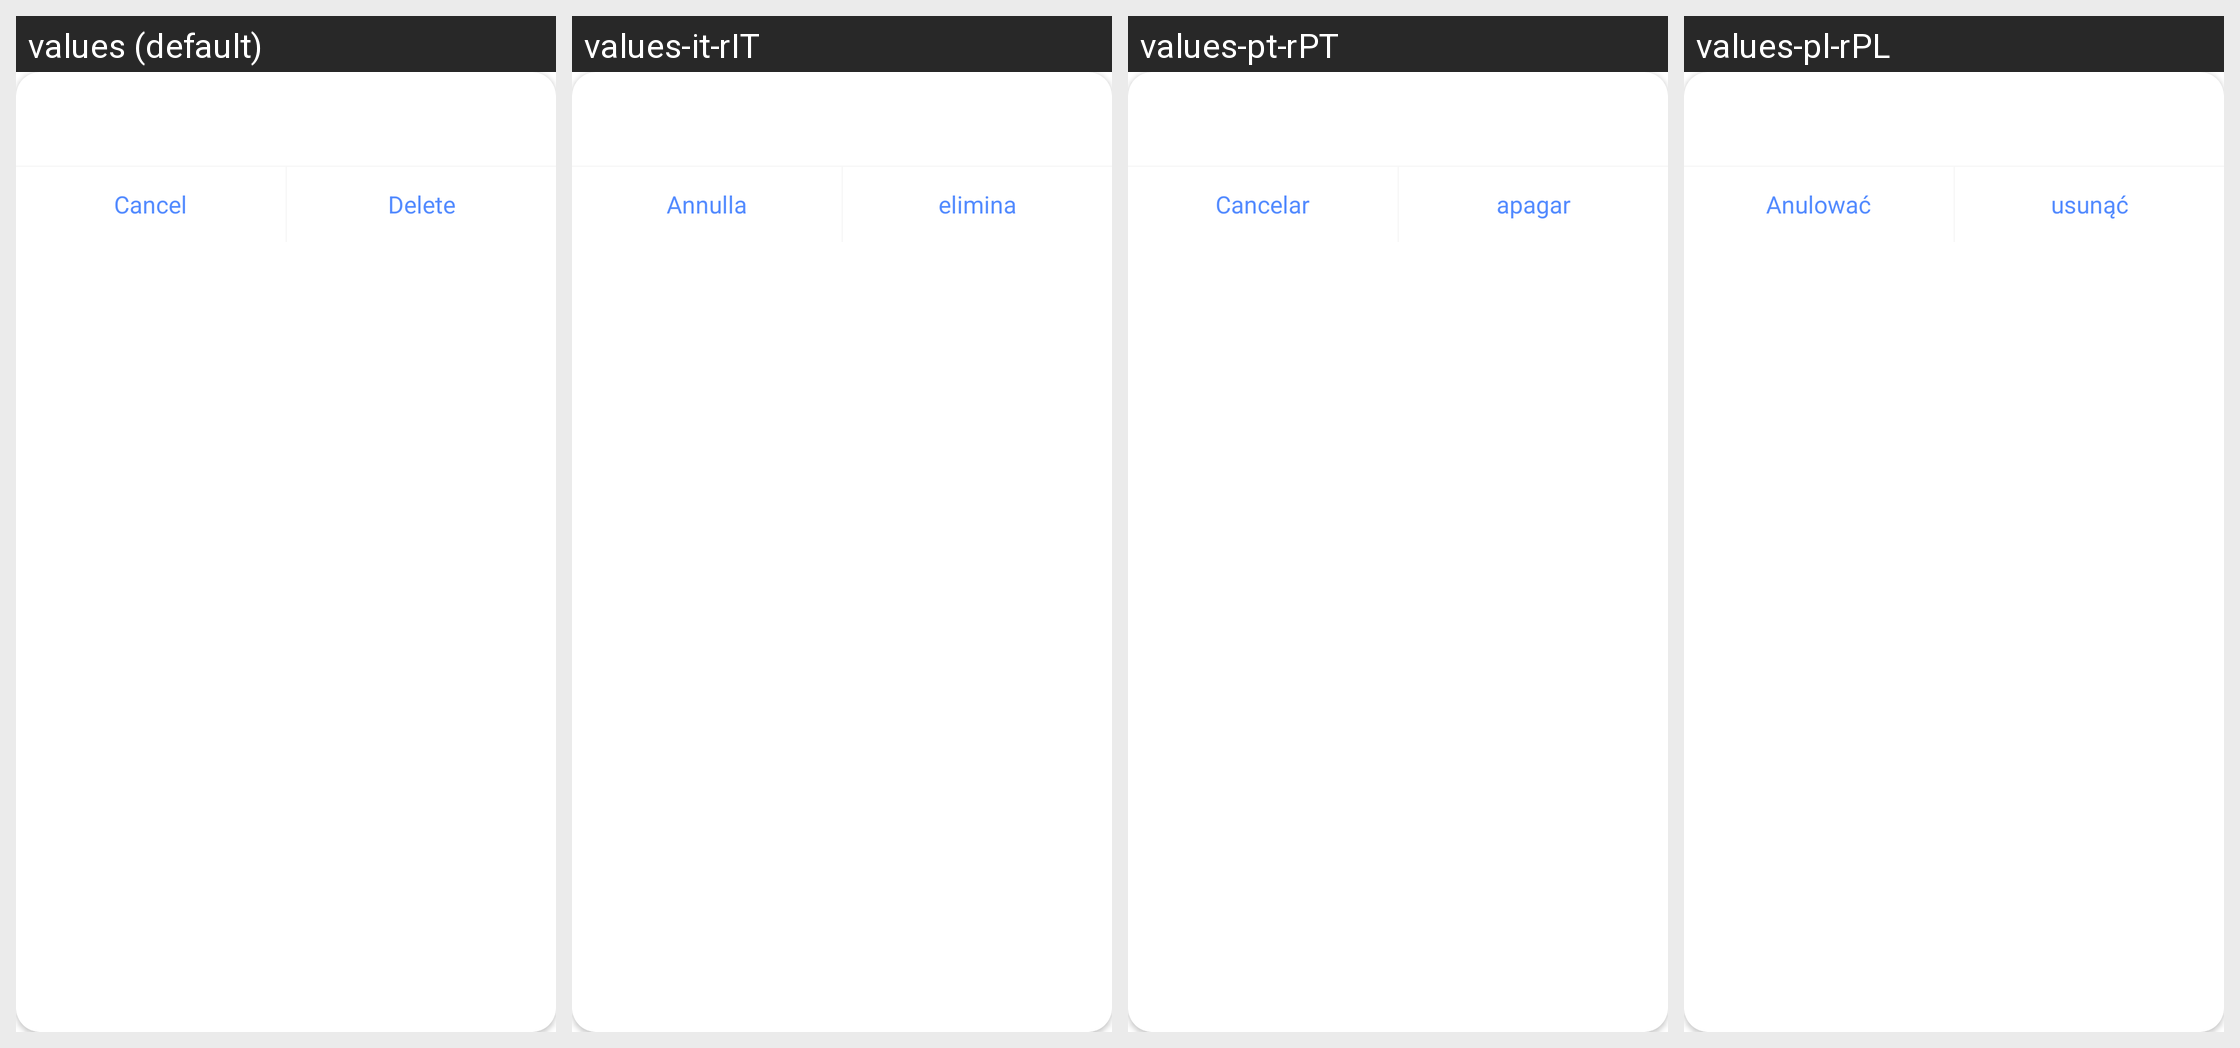

The Android screen above is rendered under several locales of the same app. Produce the string resources it draws, with the default and per-locale values.
Android screen res/layout/dialog_delete_ai_cloud_history.xml rendered under 4 locales, left to right: values (default), values-it-rIT, values-pt-rPT, values-pl-rPL. Device: Nexus 5 (rendered at 1080×1920; each locale shown at half size, 540×960, under a caption strip naming it); theme Theme.HealthAide.
Other locales in the repository, not shown: values-ar, values-de-rDE, values-es-rES, values-fa, values-fr-rFR, values-in-rID, values-iw-rIL, values-ja-rJP, values-ko-rKR, values-ms, values-ru-rRU, values-sv-rSE, values-th-rTH, values-tr-rTR, values-vi-rVN, values-zh.
Strings drawn on this screen, with the default value and each locale's value (text and hints the layout hard-codes, and strings that could not be matched under every locale, appear in the picture but are not listed):

cancel
  values: Cancel
  values-it-rIT: Annulla
  values-pt-rPT: Cancelar
  values-pl-rPL: Anulować

delete
  values: Delete
  values-it-rIT: elimina
  values-pt-rPT: apagar
  values-pl-rPL: usunąć
